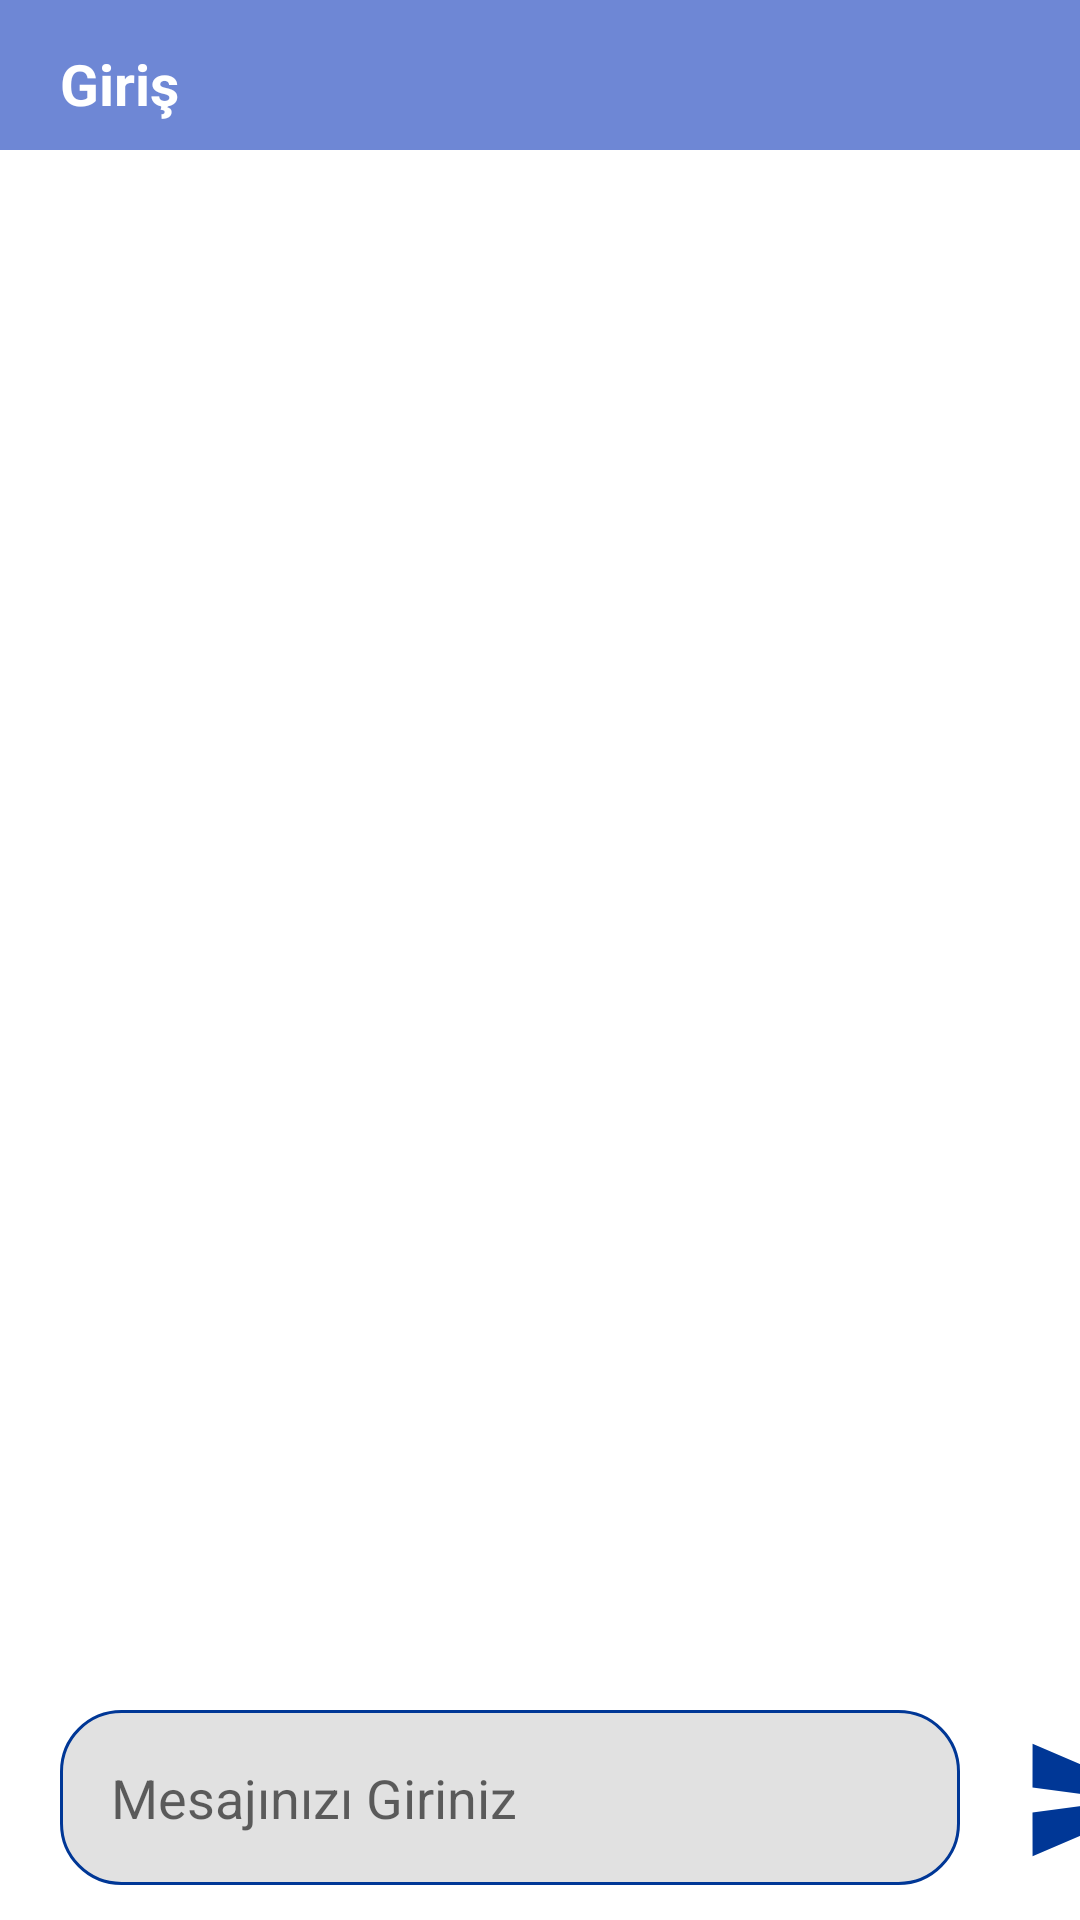

Android layout source for this screen:
<!-- AndroidManifest.xml: application theme Theme.MyGlobalChat -->
<!-- res/layout/activity_chat.xml -->
<?xml version="1.0" encoding="utf-8"?>
<RelativeLayout xmlns:android="http://schemas.android.com/apk/res/android"
    xmlns:app="http://schemas.android.com/apk/res-auto"
    xmlns:tools="http://schemas.android.com/tools"
    android:layout_width="match_parent"
    android:layout_height="match_parent"
    tools:context=".grupchat">






        <TextView
            android:id="@+id/chatisimi"
            android:layout_width="match_parent"
            android:layout_height="50dp"
            android:textColor="@color/white"
            android:textStyle="bold"
            android:textAllCaps="false"
            android:layout_marginStart="0dp"
            android:layout_marginEnd="0dp"
            android:background="@color/purple_700"
            android:text="@string/app_login"
            android:paddingTop="15dp"
            android:paddingLeft="20dp"
            android:textSize="19dp"/>







    <ScrollView
        android:id="@+id/scrollView2"
        android:layout_width="match_parent"
        android:layout_height="match_parent"
        android:layout_above="@+id/lineerlayout2"
        android:layout_below="@+id/chatisimi"

       >

        <LinearLayout
            android:id="@+id/linermesaj2"
            android:layout_width="match_parent"
            android:layout_height="match_parent"
            android:orientation="vertical">

            <TextView
                android:id="@+id/chattextgoster2"
                android:layout_width="match_parent"
                android:layout_height="wrap_content"
                android:layout_marginStart="2dp"
                android:layout_marginEnd="2dp"
                android:padding="10dp"
                android:textAllCaps="false"
                android:textColor="@android:color/background_dark"
                android:textSize="20sp"




                />
        </LinearLayout>
    </ScrollView>
    <LinearLayout
        android:id="@+id/lineerlayout2"
        android:layout_width="match_parent"
        android:layout_height="80dp"
        android:orientation="horizontal"
        android:layout_alignParentStart="true"
        android:layout_alignParentBottom="true">
        <EditText
            android:id="@+id/chatmesajgiris"
            android:layout_width="300dp"
            android:layout_height="wrap_content"
            android:hint="Mesajınızı Giriniz"
            android:layout_marginLeft="20dp"
            android:padding="17dp"
            android:background="@drawable/mesajcerceve"
            android:layout_marginTop="10dp"
            />
        <ImageButton
            android:id="@+id/mesajgondertusu2"
            android:layout_width="50dp"
            android:layout_height="50dp"
            android:layout_marginTop="15dp"
            android:layout_marginStart="20dp"
            android:layout_marginEnd="20dp"

            android:background="@drawable/messagesendbutton"
            />




    </LinearLayout>

</RelativeLayout>
<!-- resources referenced by this layout -->
<resources>
  <color name="purple_700">#6E87D5</color>
  <color name="white">#FFFFFFFF</color>
  <!-- drawable mesajcerceve (drawable) -->
  <?xml version="1.0" encoding="utf-8"?>
  <shape  xmlns:android="http://schemas.android.com/apk/res/android"
  
  
      android:shape="rectangle">
      <stroke
          android:width="1dp"
          android:color="#003796"/>
      <corners
          android:radius="20dp"
          />
  <solid android:color="#E1E1E1" />
  
  
  </shape>
  <!-- drawable messagesendbutton (drawable) -->
  <vector android:autoMirrored="true" android:height="24dp"
      android:tint="#003796" android:viewportHeight="24"
      android:viewportWidth="24" android:width="24dp" xmlns:android="http://schemas.android.com/apk/res/android">
      <path android:fillColor="@android:color/white" android:pathData="M2.01,21L23,12 2.01,3 2,10l15,2 -15,2z"/>
  </vector>
  <string name="app_login">Giriş</string>
  <style name="Theme.MyGlobalChat" parent="Theme.MaterialComponents.DayNight.DarkActionBar">
          
          <item name="colorPrimary">@color/purple_500</item>
          <item name="colorPrimaryVariant">@color/purple_700</item>
          <item name="colorOnPrimary">@color/white</item>
          
          <item name="colorSecondary">@color/teal_200</item>
          <item name="colorSecondaryVariant">@color/teal_700</item>
          <item name="colorOnSecondary">@color/black</item>
          
          <item name="android:statusBarColor" tools:targetApi="l">?attr/colorPrimaryVariant</item>
          
          <item name="windowNoTitle">true</item>
          <item name="windowActionBar">false</item>
  
      </style>
  <color name="purple_500">#4C5E95</color>
  <color name="teal_200">#FF03DAC5</color>
  <color name="teal_700">#FF018786</color>
  <color name="black">#FF000000</color>
</resources>
